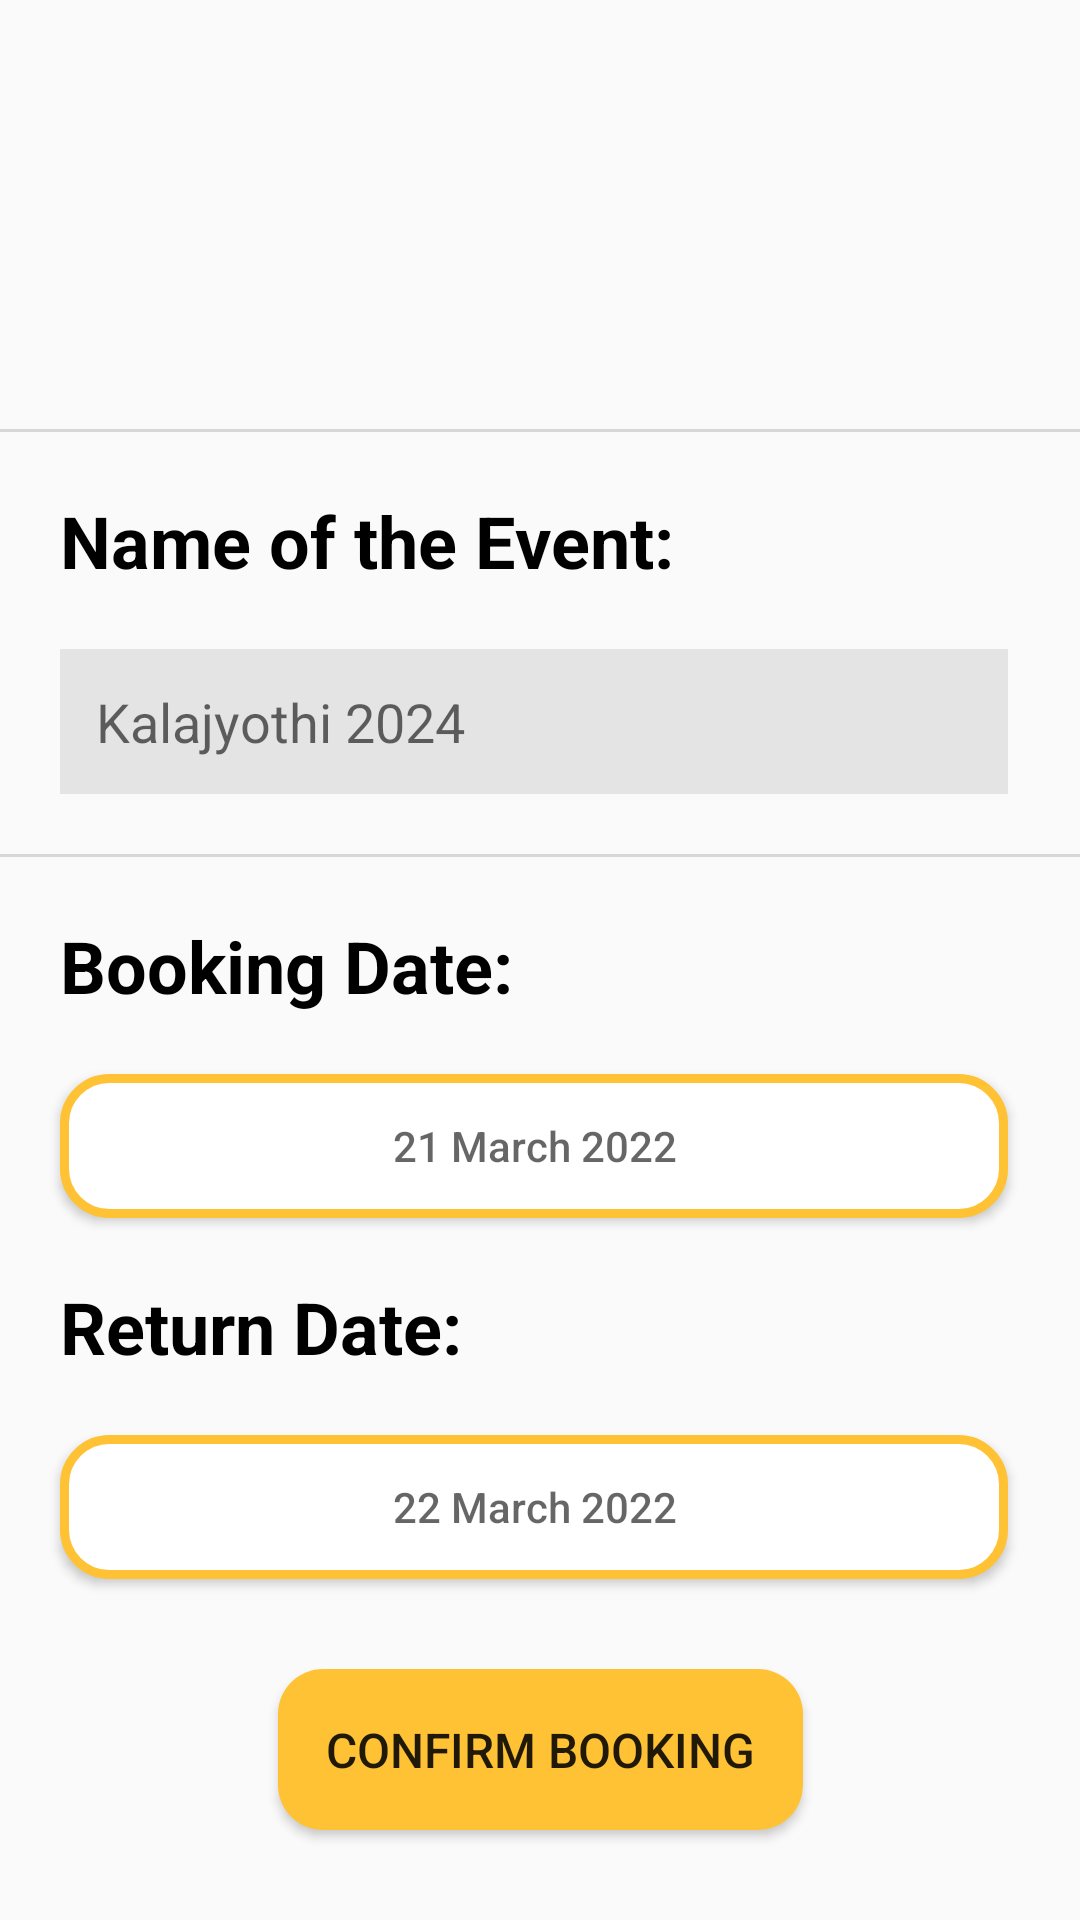

Android layout source for this screen:
<!-- AndroidManifest.xml: application theme Base.Theme.CMS -->
<!-- res/layout/fragment_confirm_booking.xml -->
<?xml version="1.0" encoding="utf-8"?>
<androidx.constraintlayout.widget.ConstraintLayout
    xmlns:android="http://schemas.android.com/apk/res/android"
    xmlns:app="http://schemas.android.com/apk/res-auto"
    xmlns:tools="http://schemas.android.com/tools"
    android:layout_width="match_parent"
    android:layout_height="match_parent"
    tools:context=".ui.fragments.home.ConfirmBookingFragment">

    <androidx.recyclerview.widget.RecyclerView
        android:id="@+id/recyclerView"
        android:layout_width="match_parent"
        android:layout_height="wrap_content"
        app:layout_constraintEnd_toEndOf="parent"
        app:layout_constraintStart_toStartOf="parent"
        app:layout_constraintTop_toTopOf="parent"
        tools:listitem="@layout/confirm_booking_item"/>

    <View
        android:id="@+id/view"
        android:layout_width="0dp"
        android:layout_marginBottom="20dp"
        android:layout_height="1dp"
        android:background="#D8D6D6"
        app:layout_constraintBottom_toTopOf="@+id/textView"
        app:layout_constraintEnd_toEndOf="parent"
        app:layout_constraintStart_toStartOf="parent" />

    <TextView
        android:id="@+id/textView"
        android:layout_width="wrap_content"
        android:layout_height="wrap_content"
        android:layout_marginStart="20dp"
        android:layout_marginTop="20dp"
        android:text="Name of the Event:"
        android:textColor="@color/black"
        android:textSize="24sp"
        android:layout_marginBottom="20dp"
        android:textStyle="bold"
        app:layout_constraintBottom_toTopOf="@+id/event_name"
        app:layout_constraintStart_toStartOf="parent" />

    <EditText
        android:id="@+id/event_name"
        android:layout_width="0dp"
        android:layout_height="wrap_content"
        android:layout_marginEnd="24dp"
        android:layout_marginBottom="20dp"
        android:background="#E4E4E4"
        android:hint="Kalajyothi 2024"
        android:padding="12dp"
        android:textColor="@color/black"
        app:layout_constraintBottom_toTopOf="@+id/view2"
        app:layout_constraintEnd_toEndOf="parent"
        app:layout_constraintStart_toStartOf="@+id/textView" />

    <View
        android:id="@+id/view2"
        android:layout_width="0dp"
        android:layout_height="1dp"
        android:layout_marginBottom="20dp"
        android:background="#D8D6D6"
        app:layout_constraintBottom_toTopOf="@+id/textView2"
        app:layout_constraintEnd_toEndOf="parent"
        app:layout_constraintStart_toStartOf="parent" />

    <TextView
        android:id="@+id/textView2"
        android:layout_marginBottom="20dp"
        android:layout_width="wrap_content"
        android:layout_height="wrap_content"
        android:layout_marginStart="20dp"
        android:layout_marginTop="20dp"
        android:text="Booking Date:"
        android:textColor="@color/black"
        android:textSize="24sp"
        android:textStyle="bold"
        app:layout_constraintBottom_toTopOf="@+id/bookingDate"
        app:layout_constraintStart_toStartOf="parent" />

    <Button
        android:id="@+id/bookingDate"
        android:layout_width="0dp"
        android:layout_height="wrap_content"
        android:layout_marginEnd="24dp"
        android:layout_marginBottom="20dp"
        android:background="@drawable/rounded_corner_button_negetive"
        android:hint="21 March 2022"
        android:padding="12dp"
        android:textColor="@color/black"
        app:layout_constraintBottom_toTopOf="@+id/textView3"
        app:layout_constraintEnd_toEndOf="parent"
        app:layout_constraintHorizontal_bias="1.0"
        app:layout_constraintStart_toStartOf="@+id/textView" />

    <TextView
        android:id="@+id/textView3"
        android:layout_width="wrap_content"
        android:layout_height="wrap_content"
        android:layout_marginStart="20dp"
        android:layout_marginBottom="20dp"
        android:text="Return Date:"
        android:textColor="@color/black"
        android:textSize="24sp"
        android:textStyle="bold"
        app:layout_constraintBottom_toTopOf="@+id/returnDate"
        app:layout_constraintStart_toStartOf="parent" />

    <Button
        android:id="@+id/returnDate"
        android:layout_width="0dp"
        android:layout_height="wrap_content"
        android:layout_marginBottom="30dp"
        android:layout_marginEnd="24dp"
        android:background="@drawable/rounded_corner_button_negetive"
        android:hint="22 March 2022"
        android:padding="12dp"
        android:textColor="@color/black"
        app:layout_constraintBottom_toTopOf="@+id/downloadPDF"
        app:layout_constraintEnd_toEndOf="parent"
        app:layout_constraintStart_toStartOf="@+id/textView" />

    <Button
        android:id="@+id/downloadPDF"
        android:layout_width="wrap_content"
        android:layout_height="wrap_content"
        android:layout_marginBottom="30dp"
        android:background="@drawable/rounded_corner_button"
        android:padding="16dp"
        android:text="Confirm Booking"
        android:textSize="16sp"
        app:layout_constraintBottom_toBottomOf="parent"
        app:layout_constraintEnd_toEndOf="parent"
        app:layout_constraintStart_toStartOf="parent" />

</androidx.constraintlayout.widget.ConstraintLayout>
<!-- res/layout/confirm_booking_item.xml (included above) -->
<?xml version="1.0" encoding="utf-8"?>
<LinearLayout
    xmlns:android="http://schemas.android.com/apk/res/android"
    android:layout_width="match_parent"
    android:layout_marginVertical="5dp"
    android:layout_height="wrap_content">

    <TextView
        android:id="@+id/cart_index"
        android:layout_width="wrap_content"
        android:layout_height="wrap_content"
        android:layout_weight="1"
        android:textSize="16sp"
        android:textColor="@color/black"
        android:paddingStart="12dp"
        android:textStyle="bold"
        android:text="1."/>

    <TextView
        android:id="@+id/confirm_cart_name"
        android:layout_width="wrap_content"
        android:layout_height="wrap_content"
        android:layout_weight="20"
        android:textSize="16sp"
        android:textColor="@color/black"
        android:textStyle="bold"
        android:text="Item Name"/>

    <TextView
        android:id="@+id/confirm_cart_quantity"
        android:layout_weight="1"
        android:layout_width="wrap_content"
        android:layout_height="wrap_content"
        android:textSize="16sp"
        android:textColor="@color/black"
        android:textStyle="bold"
        android:text="x 12"/>

</LinearLayout>
<!-- resources referenced by this layout -->
<resources>
  <color name="black">#FF000000</color>
  <!-- drawable rounded_corner_button (drawable) -->
  <?xml version="1.0" encoding="utf-8"?>
  <shape xmlns:android="http://schemas.android.com/apk/res/android">
      <corners android:radius="15sp" />
      <gradient android:startColor="#FFC235" android:endColor="#FFC235" />
  </shape>
  <!-- drawable rounded_corner_button_negetive (drawable) -->
  <?xml version="1.0" encoding="utf-8"?>
  <shape xmlns:android="http://schemas.android.com/apk/res/android">
      <corners android:radius="15sp"/>
      <stroke android:color="#FFC235" android:width="3sp"/>
      <gradient android:startColor="@color/white" android:endColor="@color/white"/>
  </shape>
  <style name="Base.Theme.CMS" parent="Theme.AppCompat.DayNight.NoActionBar">
          
          
      </style>
  <color name="white">#FFFFFFFF</color>
</resources>
